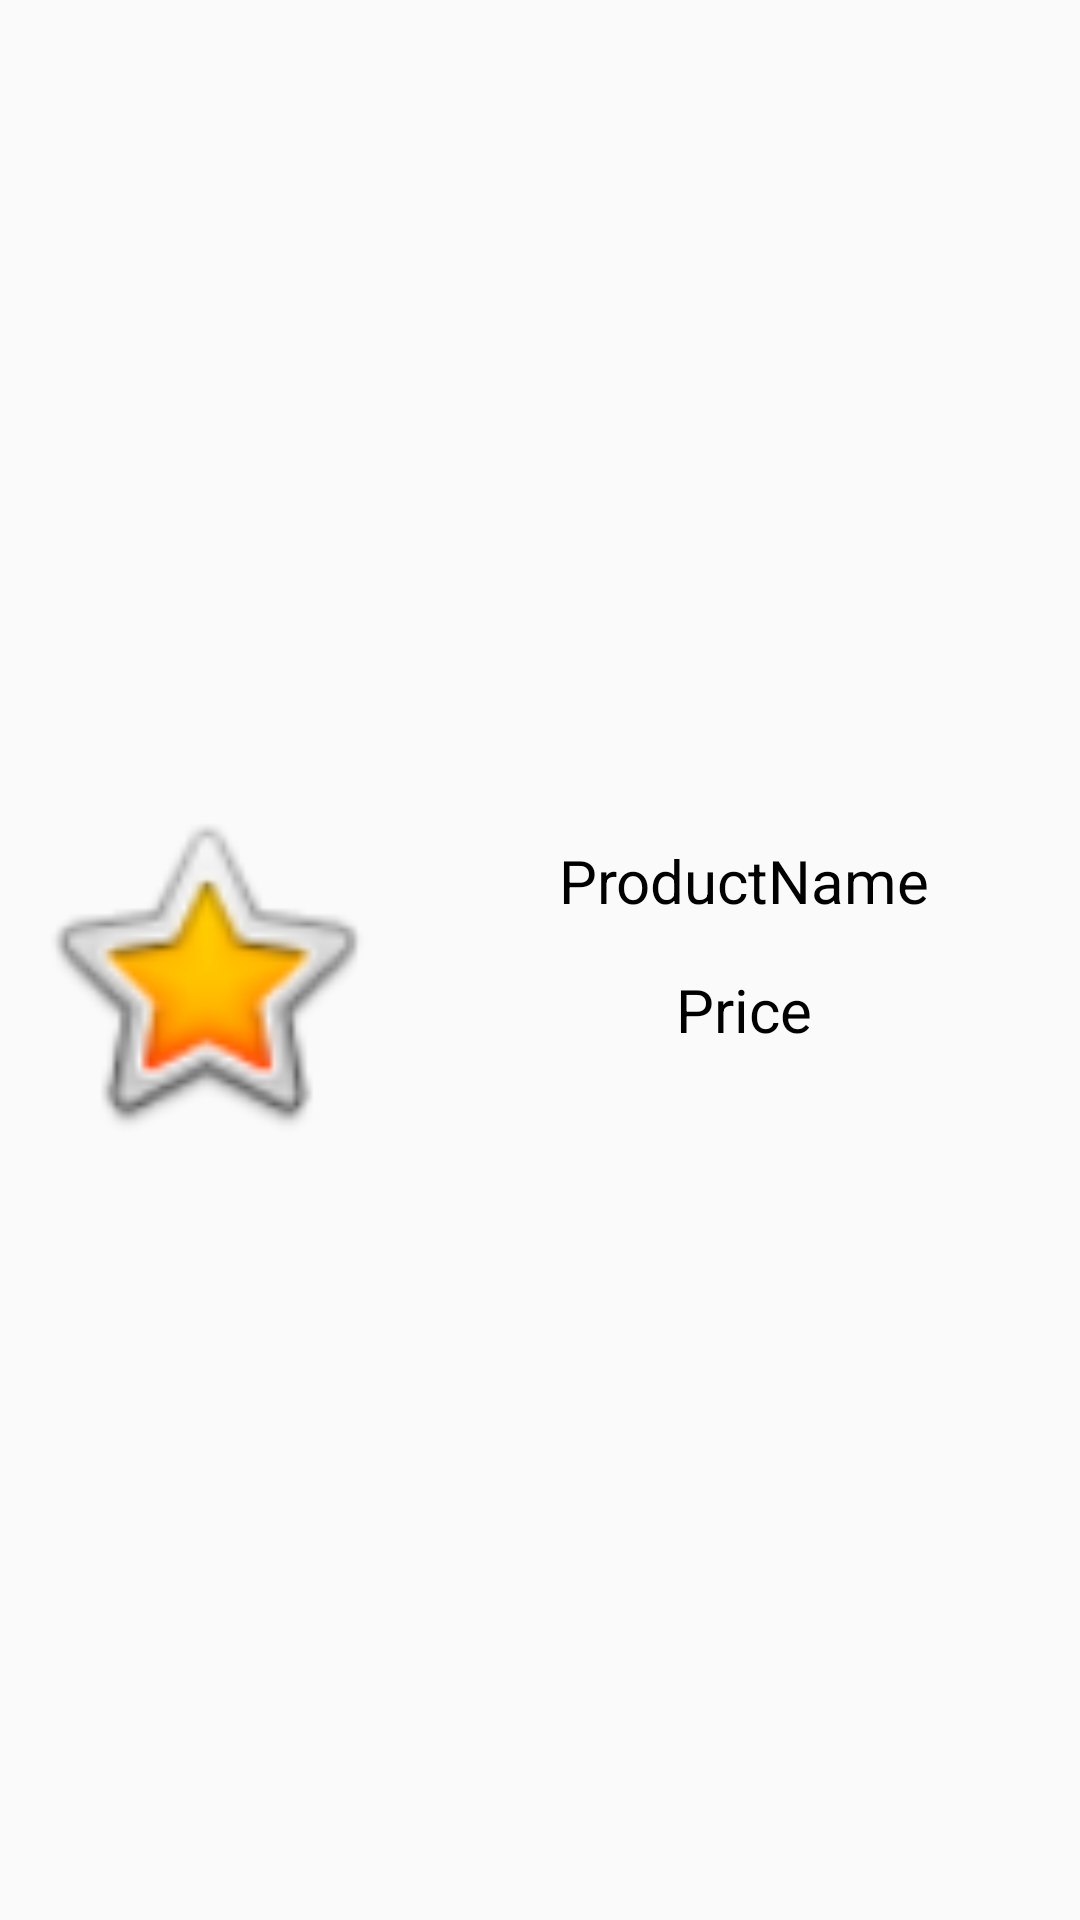

Here is an Android app screen rendered from its layout file. Give the layout XML and the strings, colors and styles it references.
<!-- AndroidManifest.xml: application theme AppTheme -->
<!-- res/layout/product_appearance.xml -->
<?xml version="1.0" encoding="utf-8"?>
<layout xmlns:android="http://schemas.android.com/apk/res/android"
    xmlns:app="http://schemas.android.com/apk/res-auto"
    xmlns:tools="http://schemas.android.com/tools">

    <data>
        <variable
            name="product"
            type="com.example.amazonn.Product" />

    </data>

    <androidx.constraintlayout.widget.ConstraintLayout
        android:layout_width="match_parent"
        android:layout_height="wrap_content">

        <ImageView
            android:id="@+id/imageView2"
            android:layout_width="120dp"
            android:layout_height="120dp"
            android:layout_marginStart="8dp"
            android:layout_marginTop="8dp"
            android:contentDescription="@string/product_image"
            app:layout_constraintBottom_toBottomOf="parent"
            app:layout_constraintStart_toStartOf="parent"
            app:layout_constraintTop_toTopOf="parent"
            app:srcCompat="@android:drawable/btn_star_big_on" />

        <TextView
            android:id="@+id/productName"
            style="@style/productName"
            android:layout_marginStart="16dp"
            android:layout_marginTop="16dp"
            android:layout_marginEnd="8dp"
            android:text="@string/product_name"
            app:layout_constraintEnd_toEndOf="parent"
            app:layout_constraintStart_toEndOf="@+id/imageView2"
            app:layout_constraintTop_toTopOf="@+id/imageView2" />

        <TextView
            android:id="@+id/productPrice"
            style="@style/productName"
            android:layout_width="0dp"
            android:layout_height="wrap_content"
            android:layout_marginStart="16dp"
            android:layout_marginTop="16dp"
            android:layout_marginEnd="8dp"
            android:text="@string/price"
            app:layout_constraintEnd_toEndOf="parent"
            app:layout_constraintStart_toEndOf="@+id/imageView2"
            app:layout_constraintTop_toBottomOf="@+id/productName" />
    </androidx.constraintlayout.widget.ConstraintLayout>
</layout>
<!-- resources referenced by this layout -->
<resources>
  <string name="price">Price</string>
  <string name="product_image">Product Image</string>
  <string name="product_name">ProductName</string>
  <style name="productName">
          <item name="android:layout_width">0dp</item>
          <item name="android:layout_height">wrap_content</item>
          <item name="android:layout_marginTop">8dp</item>
          <item name="android:textAlignment">center</item>
          <item name="android:textColor">@android:color/background_dark</item>
          <item name="android:textSize">20sp</item>
      </style>
  <style name="AppTheme" parent="Theme.AppCompat.Light.DarkActionBar">
          
          <item name="colorPrimary">@color/colorPrimary</item>
          <item name="colorPrimaryDark">@color/colorPrimaryDark</item>
          <item name="colorAccent">@color/colorAccent</item>
      </style>
  <!-- not gathered from this repository: default colours our renderer supplied (Android Studio template values) -->
  <color name="colorPrimary">#FF6200EE</color>
  <color name="colorPrimaryDark">#FF3700B3</color>
  <color name="colorAccent">#FF03DAC5</color>
</resources>
